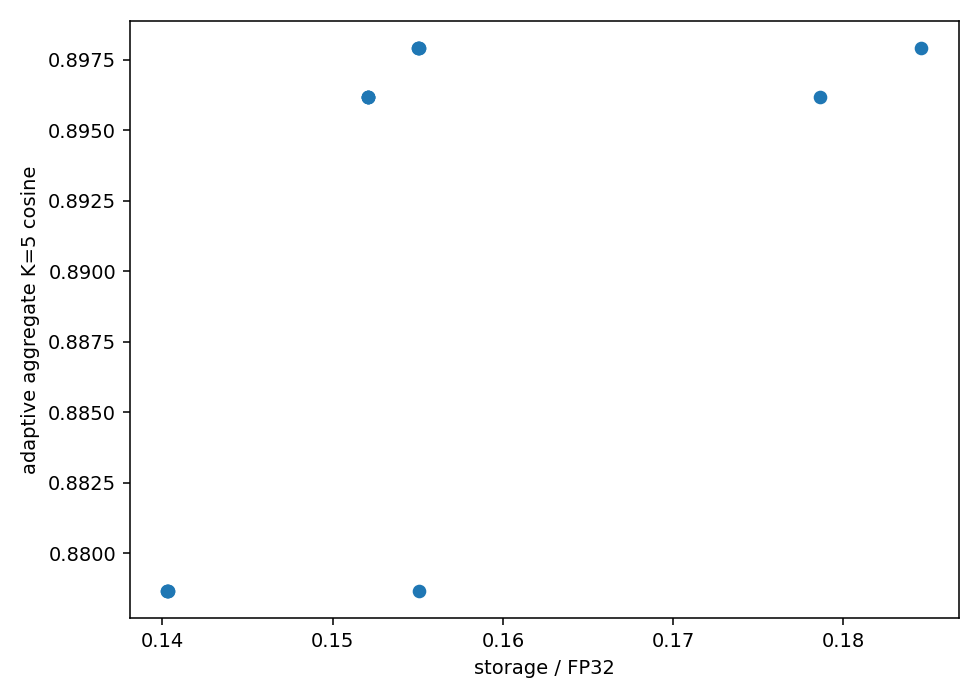

Values plotted in this chart, from the file beside it:
factor_precision, target_update_cosine, tensor_count, unreachable_tensor_count, total_storage_bits, total_fp32_bits, storage_ratio_vs_fp32, compression_ratio_vs_fp32, aggregate_update_cosine, mean_rank
fp32, 0.9, 300, 120, 526885984, 3397386240, 0.1551, 6.448, 0.8787, 8.593
fp32, 0.95, 300, 204, 606872096, 3397386240, 0.1786, 5.598, 0.8962, 14.51
fp32, 0.98, 300, 300, 627071520, 3397386240, 0.1846, 5.418, 0.8979, 16.0
bf16, 0.9, 300, 120, 476631872, 3397386240, 0.1403, 7.128, 0.8787, 8.593
bf16, 0.95, 300, 204, 516624928, 3397386240, 0.1521, 6.576, 0.8962, 14.51
bf16, 0.98, 300, 300, 526724640, 3397386240, 0.155, 6.45, 0.8979, 16.0
fp16, 0.9, 300, 120, 476631872, 3397386240, 0.1403, 7.128, 0.8787, 8.593
fp16, 0.95, 300, 204, 516624928, 3397386240, 0.1521, 6.576, 0.8962, 14.51
fp16, 0.98, 300, 300, 526724640, 3397386240, 0.155, 6.45, 0.8979, 16.0
bf16_uv_fp32_sigma, 0.9, 300, 120, 476673120, 3397386240, 0.1403, 7.127, 0.8787, 8.593
bf16_uv_fp32_sigma, 0.95, 300, 204, 516694560, 3397386240, 0.1521, 6.575, 0.8962, 14.51
bf16_uv_fp32_sigma, 0.98, 300, 300, 526801440, 3397386240, 0.1551, 6.449, 0.8979, 16.0
fp16_uv_fp32_sigma, 0.9, 300, 120, 476673120, 3397386240, 0.1403, 7.127, 0.8787, 8.593
fp16_uv_fp32_sigma, 0.95, 300, 204, 516694560, 3397386240, 0.1521, 6.575, 0.8962, 14.51
fp16_uv_fp32_sigma, 0.98, 300, 300, 526801440, 3397386240, 0.1551, 6.449, 0.8979, 16.0
